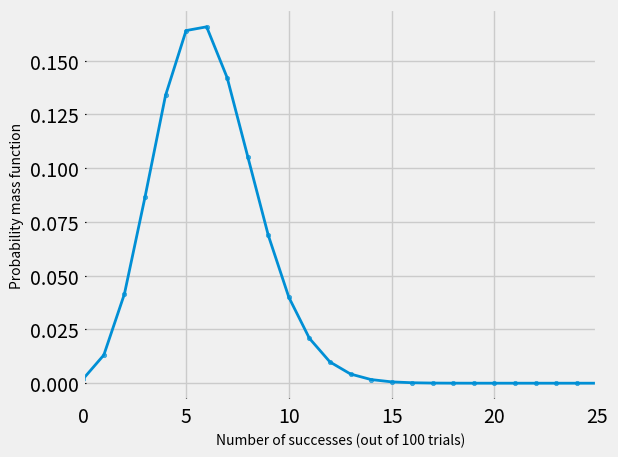

The script that saved this image:
#mcandrew

import sys
import numpy as np
import pandas as pd
import matplotlib.pyplot as plt
import seaborn as sns

import scipy.stats

if __name__ == "__main__":
 
    
    binomPmf = scipy.stats.binom(100,0.06).pmf

    domain = np.arange(0,100,1)


    plt.style.use("fivethirtyeight")
    fig,ax = plt.subplots()

    ax.scatter(domain, binomPmf(domain), 10, alpha=0.70 ) 
    ax.plot(domain, binomPmf(domain), lw=2 )

    ax.set_xlim(0,25)

    ax.set_ylabel("Probability mass function",fontsize=10)
    ax.set_xlabel("Number of successes (out of 100 trials)",fontsize=10)

    ax.tick_params(size=2,direction="in")

    fig.set_tight_layout(True)
    plt.savefig("featured.png")
    plt.close()
    

    
